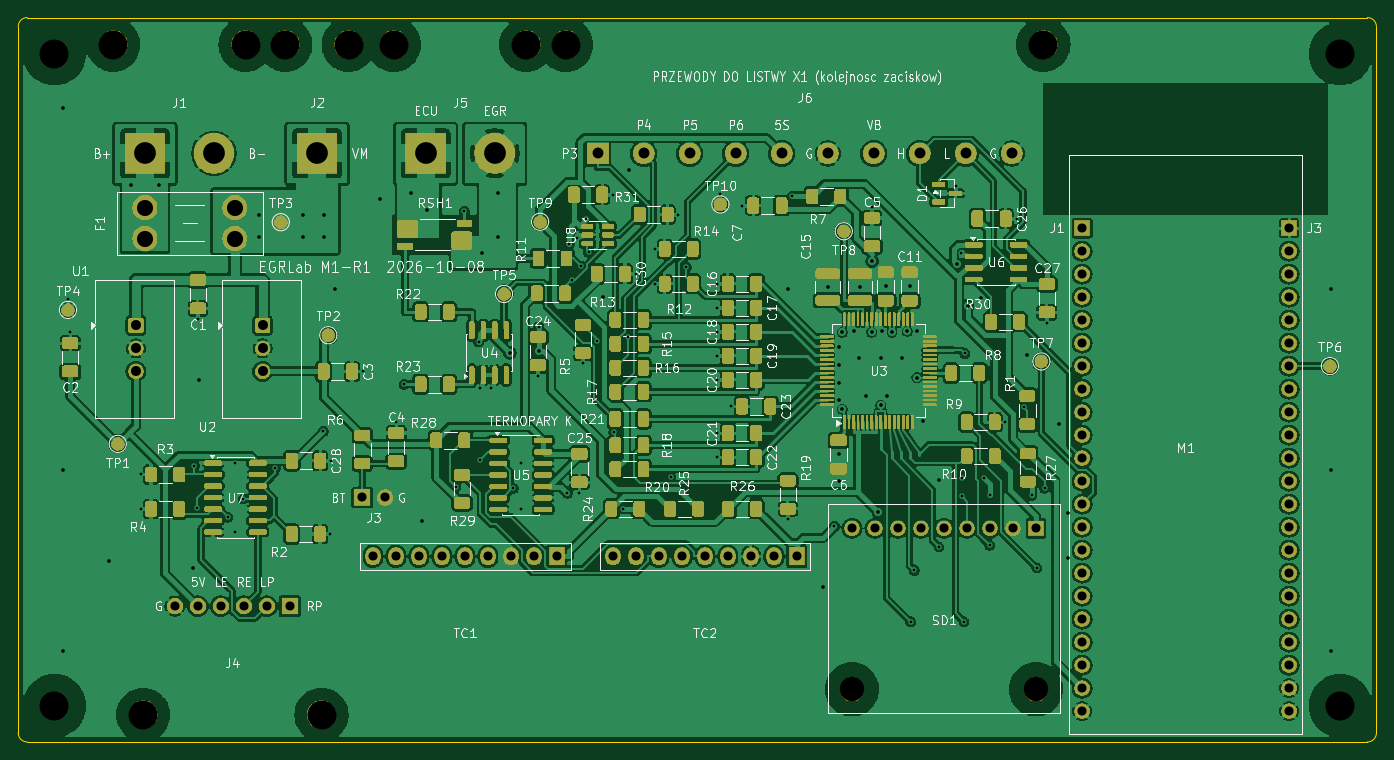
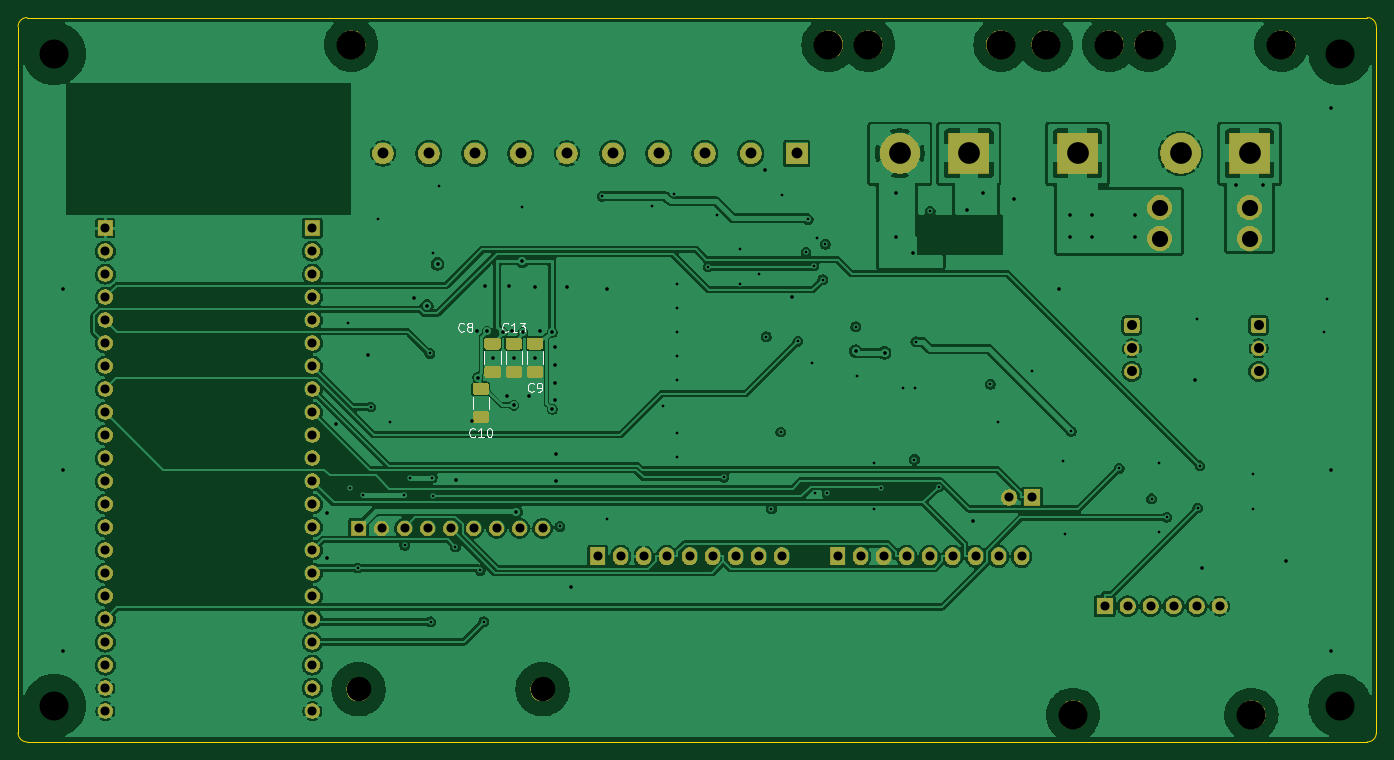
Circuit board: 9 layer files. Board 150.0 x 80.0 mm.
- bottom_copper: M1-B_Cu.gbl (349500 bytes)
- bottom_mask: M1-B_Mask.gbs (115085 bytes)
- bottom_silk: M1-B_Silkscreen.gbo (123436 bytes)
- outline: M1-Edge_Cuts.gm1 (954 bytes)
- top_copper: M1-F_Cu.gtl (762803 bytes)
- top_mask: M1-F_Mask.gts (381268 bytes)
- top_silk: M1-F_Silkscreen.gto (568605 bytes)
- drill: M1-NPTH.drl (616 bytes)
- drill: M1-PTH.drl (4488 bytes)

=== bottom_copper: M1-B_Cu.gbl (349500 bytes, source omitted) ===
=== bottom_mask: M1-B_Mask.gbs (115085 bytes, source omitted) ===
=== bottom_silk: M1-B_Silkscreen.gbo (123436 bytes, source omitted) ===
=== outline: M1-Edge_Cuts.gm1 ===
%TF.GenerationSoftware,KiCad,Pcbnew,10.0.6*%
%TF.CreationDate,2026-10-08T18:40:03+02:00*%
%TF.ProjectId,M1,4d312e6b-6963-4616-945f-706362585858,M1-R1 PCB*%
%TF.SameCoordinates,Original*%
%TF.FileFunction,Profile,NP*%
%FSLAX46Y46*%
G04 Gerber Fmt 4.6, Leading zero omitted, Abs format (unit mm)*
G04 Created by KiCad (PCBNEW 10.0.6) date 2026-10-08 18:40:03*
%MOMM*%
%LPD*%
G01*
G04 APERTURE LIST*
%TA.AperFunction,Profile*%
%ADD10C,0.050000*%
%TD*%
G04 APERTURE END LIST*
D10*
X0Y-1000000D02*
G75*
G02*
X1000000Y0I1000000J0D01*
G01*
X0Y-79000000D02*
X0Y-1000000D01*
X1000000Y0D02*
X149000000Y0D01*
X1000000Y-80000000D02*
G75*
G02*
X0Y-79000000I0J1000000D01*
G01*
X149000000Y0D02*
G75*
G02*
X150000000Y-1000000I0J-1000000D01*
G01*
X149000000Y-80000000D02*
X1000000Y-80000000D01*
X150000000Y-1000000D02*
X150000000Y-79000000D01*
X150000000Y-79000000D02*
G75*
G02*
X149000000Y-80000000I-1000000J0D01*
G01*
M02*

=== top_copper: M1-F_Cu.gtl (762803 bytes, source omitted) ===
=== top_mask: M1-F_Mask.gts (381268 bytes, source omitted) ===
=== top_silk: M1-F_Silkscreen.gto (568605 bytes, source omitted) ===
=== drill: M1-NPTH.drl ===
M48
; DRILL file KiCad 10.0.6 date 2026-10-08T18:40:04
; FORMAT={-:-/ absolute / metric / decimal}
; #@! TF.CreationDate,2026-10-08T18:40:04+02:00
; #@! TF.GenerationSoftware,Kicad,Pcbnew,10.0.6
; #@! TF.FileFunction,NonPlated,1,4,NPTH
FMAT,2
METRIC
; #@! TA.AperFunction,NonPlated,NPTH,ComponentDrill
T1C2.700
; #@! TA.AperFunction,NonPlated,NPTH,ComponentDrill
T2C3.200
%
G90
G05
T1
X92.08Y-74.18
X112.4Y-74.18
T2
X4.0Y-4.0
X4.0Y-76.0
X10.5Y-3.0
X13.8Y-77.0
X25.12Y-3.0
X29.5Y-3.0
X33.5Y-77.0
X36.5Y-3.0
X41.5Y-3.0
X56.12Y-3.0
X60.5Y-3.0
X113.22Y-3.0
X146.0Y-4.0
X146.0Y-76.0
M30

=== drill: M1-PTH.drl ===
M48
; DRILL file KiCad 10.0.6 date 2026-10-08T18:40:04
; FORMAT={-:-/ absolute / metric / decimal}
; #@! TF.CreationDate,2026-10-08T18:40:04+02:00
; #@! TF.GenerationSoftware,Kicad,Pcbnew,10.0.6
; #@! TF.FileFunction,Plated,1,4,PTH
FMAT,2
METRIC
; #@! TA.AperFunction,Plated,PTH,ViaDrill
T1C0.300
; #@! TA.AperFunction,Plated,PTH,ViaDrill
T2C0.400
; #@! TA.AperFunction,Plated,PTH,ComponentDrill
T3C1.000
; #@! TA.AperFunction,Plated,PTH,ComponentDrill
T4C1.100
; #@! TA.AperFunction,Plated,PTH,ComponentDrill
T5C1.200
; #@! TA.AperFunction,Plated,PTH,ComponentDrill
T6C1.780
; #@! TA.AperFunction,Plated,PTH,ComponentDrill
T7C2.400
%
G90
G05
T1
X5.5Y-31.09
X5.75Y-34.755
X13.575Y-50.46
X13.575Y-54.27
X19.471Y-49.511
X19.727Y-54.167
X19.85Y-33.323
X23.146Y-55.182
X24.0Y-49.19
X24.0Y-56.81
X24.825Y-53.152
X28.401Y-49.793
X33.7Y-45.7
X34.425Y-57.04
X34.55Y-48.94
X38.075Y-39.08
X41.75Y-44.675
X42.62Y-40.5
X48.345Y-51.838
X49.28Y-21.4
X50.85Y-35.8
X50.965Y-40.875
X51.008Y-48.812
X52.235Y-40.875
X54.675Y-51.976
X55.5Y-49.23
X55.5Y-54.31
X57.385Y-39.6
X57.5Y-34.15
X60.65Y-52.55
X60.85Y-25.05
X61.148Y-28.939
X61.762Y-24.3
X61.975Y-52.515
X62.114Y-27.435
X62.362Y-38.15
X62.75Y-22.3
X62.988Y-25.929
X63.869Y-35.734
X65.688Y-19.55
X65.782Y-45.775
X66.8Y-54.25
X67.369Y-35.239
X68.213Y-28.3
X70.301Y-25.55
X70.301Y-29.4
X72.055Y-50.776
X72.838Y-21.75
X73.794Y-27.535
X77.175Y-29.4
X77.175Y-32.05
X77.175Y-34.7
X77.175Y-37.35
X77.175Y-40.0
X77.175Y-45.9
X77.175Y-48.55
X77.55Y-19.437
X78.737Y-42.95
X79.974Y-20.762
X85.001Y-55.35
X85.5Y-19.75
X90.15Y-56.2
X94.3Y-20.938
X98.561Y-66.733
X98.962Y-61.056
X101.693Y-58.466
X103.537Y-18.6
X104.125Y-25.965
X104.199Y-52.884
X104.25Y-50.8
X104.451Y-66.739
X104.521Y-37.096
X106.7Y-50.85
X107.286Y-58.279
X107.35Y-52.75
X108.95Y-44.675
X110.263Y-22.2
X111.032Y-43.005
X111.95Y-52.75
X112.506Y-60.792
X113.364Y-51.991
X113.6Y-33.763
T2
X5.0Y-10.0
X5.0Y-50.0
X5.0Y-70.0
X10.0Y-60.0
X12.5Y-18.5
X15.5Y-18.5
X19.275Y-60.765
X20.0Y-40.0
X26.6Y-21.8
X26.6Y-24.2
X31.4Y-21.8
X31.4Y-24.2
X33.8Y-21.8
X33.8Y-24.2
X35.0Y-30.0
X40.0Y-20.0
X43.4Y-19.4
X44.548Y-55.636
X45.2Y-21.2
X51.2Y-26.0
X53.0Y-19.4
X53.0Y-24.2
X54.304Y-37.022
X57.499Y-36.837
X64.569Y-30.915
X67.5Y-16.805
X85.0Y-30.0
X88.927Y-62.893
X89.4Y-29.75
X90.6Y-48.25
X90.6Y-51.212
X90.7Y-36.4
X90.7Y-38.4
X90.7Y-40.4
X90.7Y-42.2
X91.0Y-34.75
X91.0Y-43.25
X92.35Y-34.66
X92.9Y-37.562
X92.95Y-29.75
X93.6Y-41.8
X94.25Y-34.75
X94.3Y-26.9
X94.98Y-54.593
X95.25Y-37.562
X95.25Y-42.8
X95.4Y-34.66
X95.8Y-29.7
X96.0Y-41.8
X96.5Y-34.75
X97.6Y-37.562
X98.2Y-34.66
X98.45Y-29.7
X99.25Y-39.75
X99.3Y-34.66
X99.875Y-44.575
X101.638Y-51.039
X103.676Y-27.202
X104.854Y-31.837
X106.293Y-30.999
X111.383Y-37.267
X114.9Y-44.85
X115.885Y-59.728
X115.898Y-54.764
X145.0Y-30.0
X145.0Y-50.0
X145.0Y-70.0
T3
X17.3Y-65.0
X19.84Y-65.0
X22.38Y-65.0
X24.92Y-65.0
X27.46Y-65.0
X30.0Y-65.0
X38.0Y-53.0
X39.18Y-59.5
X40.54Y-53.0
X41.72Y-59.5
X44.26Y-59.5
X46.8Y-59.5
X49.34Y-59.5
X51.88Y-59.5
X54.42Y-59.5
X56.96Y-59.5
X59.5Y-59.5
X65.68Y-59.5
X68.22Y-59.5
X70.76Y-59.5
X73.3Y-59.5
X75.84Y-59.5
X78.38Y-59.5
X80.92Y-59.5
X83.46Y-59.5
X86.0Y-59.5
X92.08Y-56.4
X94.62Y-56.4
X97.16Y-56.4
X99.7Y-56.4
X102.24Y-56.4
X104.78Y-56.4
X107.32Y-56.4
X109.86Y-56.4
X112.4Y-56.4
X117.5Y-23.25
X117.5Y-25.79
X117.5Y-28.33
X117.5Y-30.87
X117.5Y-33.41
X117.5Y-35.95
X117.5Y-38.49
X117.5Y-41.03
X117.5Y-43.57
X117.5Y-46.11
X117.5Y-48.65
X117.5Y-51.19
X117.5Y-53.73
X117.5Y-56.27
X117.5Y-58.81
X117.5Y-61.35
X117.5Y-63.89
X117.5Y-66.43
X117.5Y-68.97
X117.5Y-71.51
X117.5Y-74.05
X117.5Y-76.59
X140.36Y-23.25
X140.36Y-25.79
X140.36Y-28.33
X140.36Y-30.87
X140.36Y-33.41
X140.36Y-35.95
X140.36Y-38.49
X140.36Y-41.03
X140.36Y-43.57
X140.36Y-46.11
X140.36Y-48.65
X140.36Y-51.19
X140.36Y-53.73
X140.36Y-56.27
X140.36Y-58.81
X140.36Y-61.35
X140.36Y-63.89
X140.36Y-66.43
X140.36Y-68.97
X140.36Y-71.51
X140.36Y-74.05
X140.36Y-76.59
T4
X13.0Y-34.0
X13.0Y-36.54
X13.0Y-39.08
X27.0Y-34.0
X27.0Y-36.54
X27.0Y-39.08
T5
X64.0Y-15.0
X69.08Y-15.0
X74.16Y-15.0
X79.24Y-15.0
X84.32Y-15.0
X89.4Y-15.0
X94.48Y-15.0
X99.56Y-15.0
X104.64Y-15.0
X109.72Y-15.0
T6
X14.0Y-21.0
X14.0Y-24.4
X23.92Y-21.0
X23.92Y-24.4
T7
X14.0Y-15.0
X21.62Y-15.0
X33.0Y-15.0
X45.0Y-15.0
X52.62Y-15.0
M30
